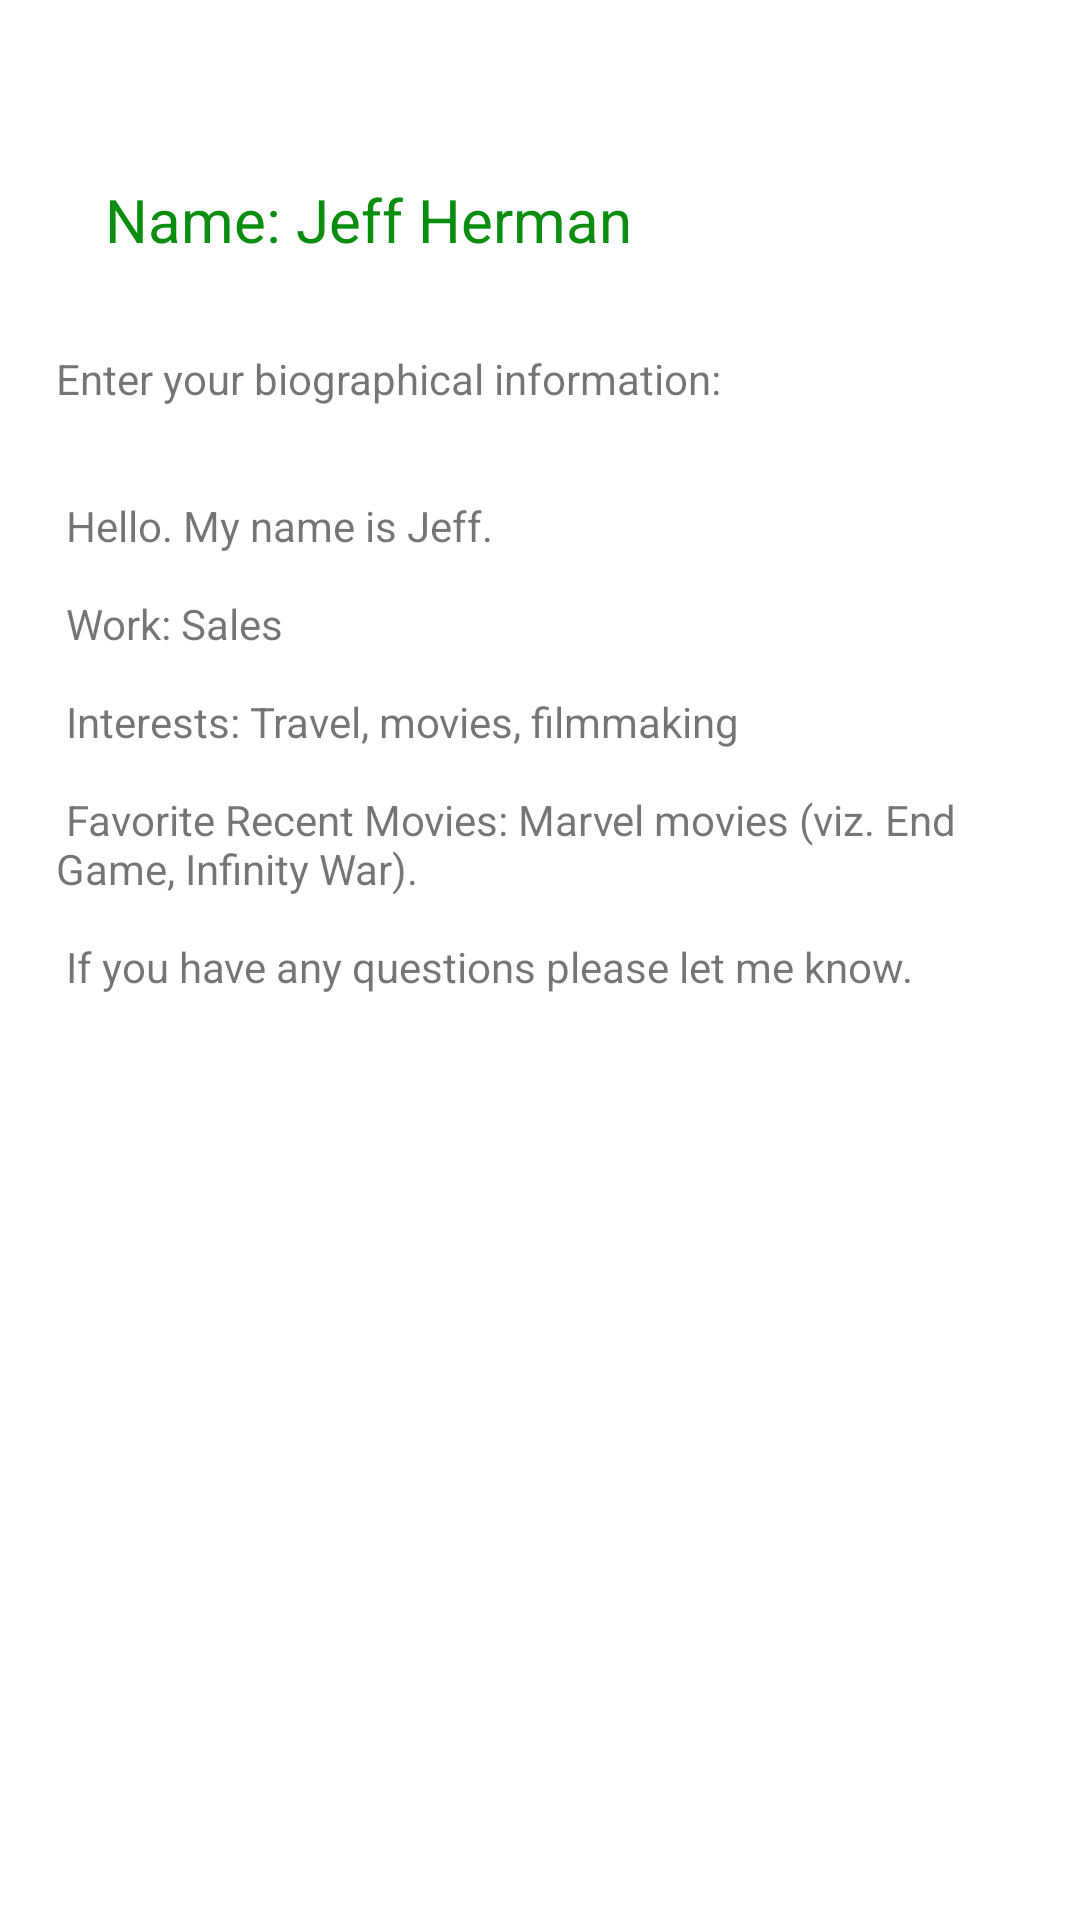

Layout XML and referenced resources for this Android screen:
<!-- AndroidManifest.xml: application theme Theme.Connecting2Interfaces -->
<!-- res/layout/activity_main2.xml -->
<?xml version="1.0" encoding="utf-8"?>
<androidx.constraintlayout.widget.ConstraintLayout xmlns:android="http://schemas.android.com/apk/res/android"
    xmlns:app="http://schemas.android.com/apk/res-auto"
    xmlns:tools="http://schemas.android.com/tools"
    android:layout_width="match_parent"
    android:layout_height="match_parent"
    tools:context=".MainActivity2">

    <TextView
        android:id="@+id/textView"
        android:layout_width="217dp"
        android:layout_height="43dp"
        android:text="@string/textView"
        android:textColor="#0B8E10"
        android:textColorLink="#B38B14"
        android:textSize="20sp"
        app:layout_constraintBottom_toBottomOf="parent"
        app:layout_constraintEnd_toEndOf="parent"
        app:layout_constraintHorizontal_bias="0.244"
        app:layout_constraintStart_toStartOf="parent"
        app:layout_constraintTop_toTopOf="parent"
        app:layout_constraintVertical_bias="0.1" />

    <TextView
        android:id="@+id/idProfileBox"
        android:layout_width="323dp"
        android:layout_height="421dp"
        android:layout_marginTop="57dp"
        android:text="@string/profileBox"
        app:layout_constraintEnd_toEndOf="parent"
        app:layout_constraintStart_toStartOf="parent"
        app:layout_constraintTop_toTopOf="@+id/textView" />

</androidx.constraintlayout.widget.ConstraintLayout>
<!-- resources referenced by this layout -->
<resources>
  <string name="profileBox">Enter your biographical information: \n \n \n  Hello.  My name is Jeff.  \n \n Work: Sales  \n \n Interests: Travel, movies, filmmaking \n \n Favorite Recent Movies: Marvel movies (viz. End Game, Infinity War). \n \n If you have any questions please let me know.</string>
  <string name="textView">Name: Jeff Herman</string>
  <style name="Theme.Connecting2Interfaces" parent="Theme.MaterialComponents.DayNight.DarkActionBar">
          
          <item name="colorPrimary">@color/purple_500</item>
          <item name="colorPrimaryVariant">@color/purple_700</item>
          <item name="colorOnPrimary">@color/white</item>
          
          <item name="colorSecondary">@color/teal_200</item>
          <item name="colorSecondaryVariant">@color/teal_700</item>
          <item name="colorOnSecondary">@color/black</item>
          
          <item name="android:statusBarColor" tools:targetApi="l">?attr/colorPrimaryVariant</item>
          
      </style>
  <!-- not gathered from this repository: default colours our renderer supplied (Android Studio template values) -->
  <color name="purple_500">#FF6200EE</color>
  <color name="purple_700">#FF3700B3</color>
  <color name="teal_200">#FF03DAC5</color>
  <color name="teal_700">#FF018786</color>
  <color name="black">#FF000000</color>
  <color name="white">#FFFFFFFF</color>
</resources>
